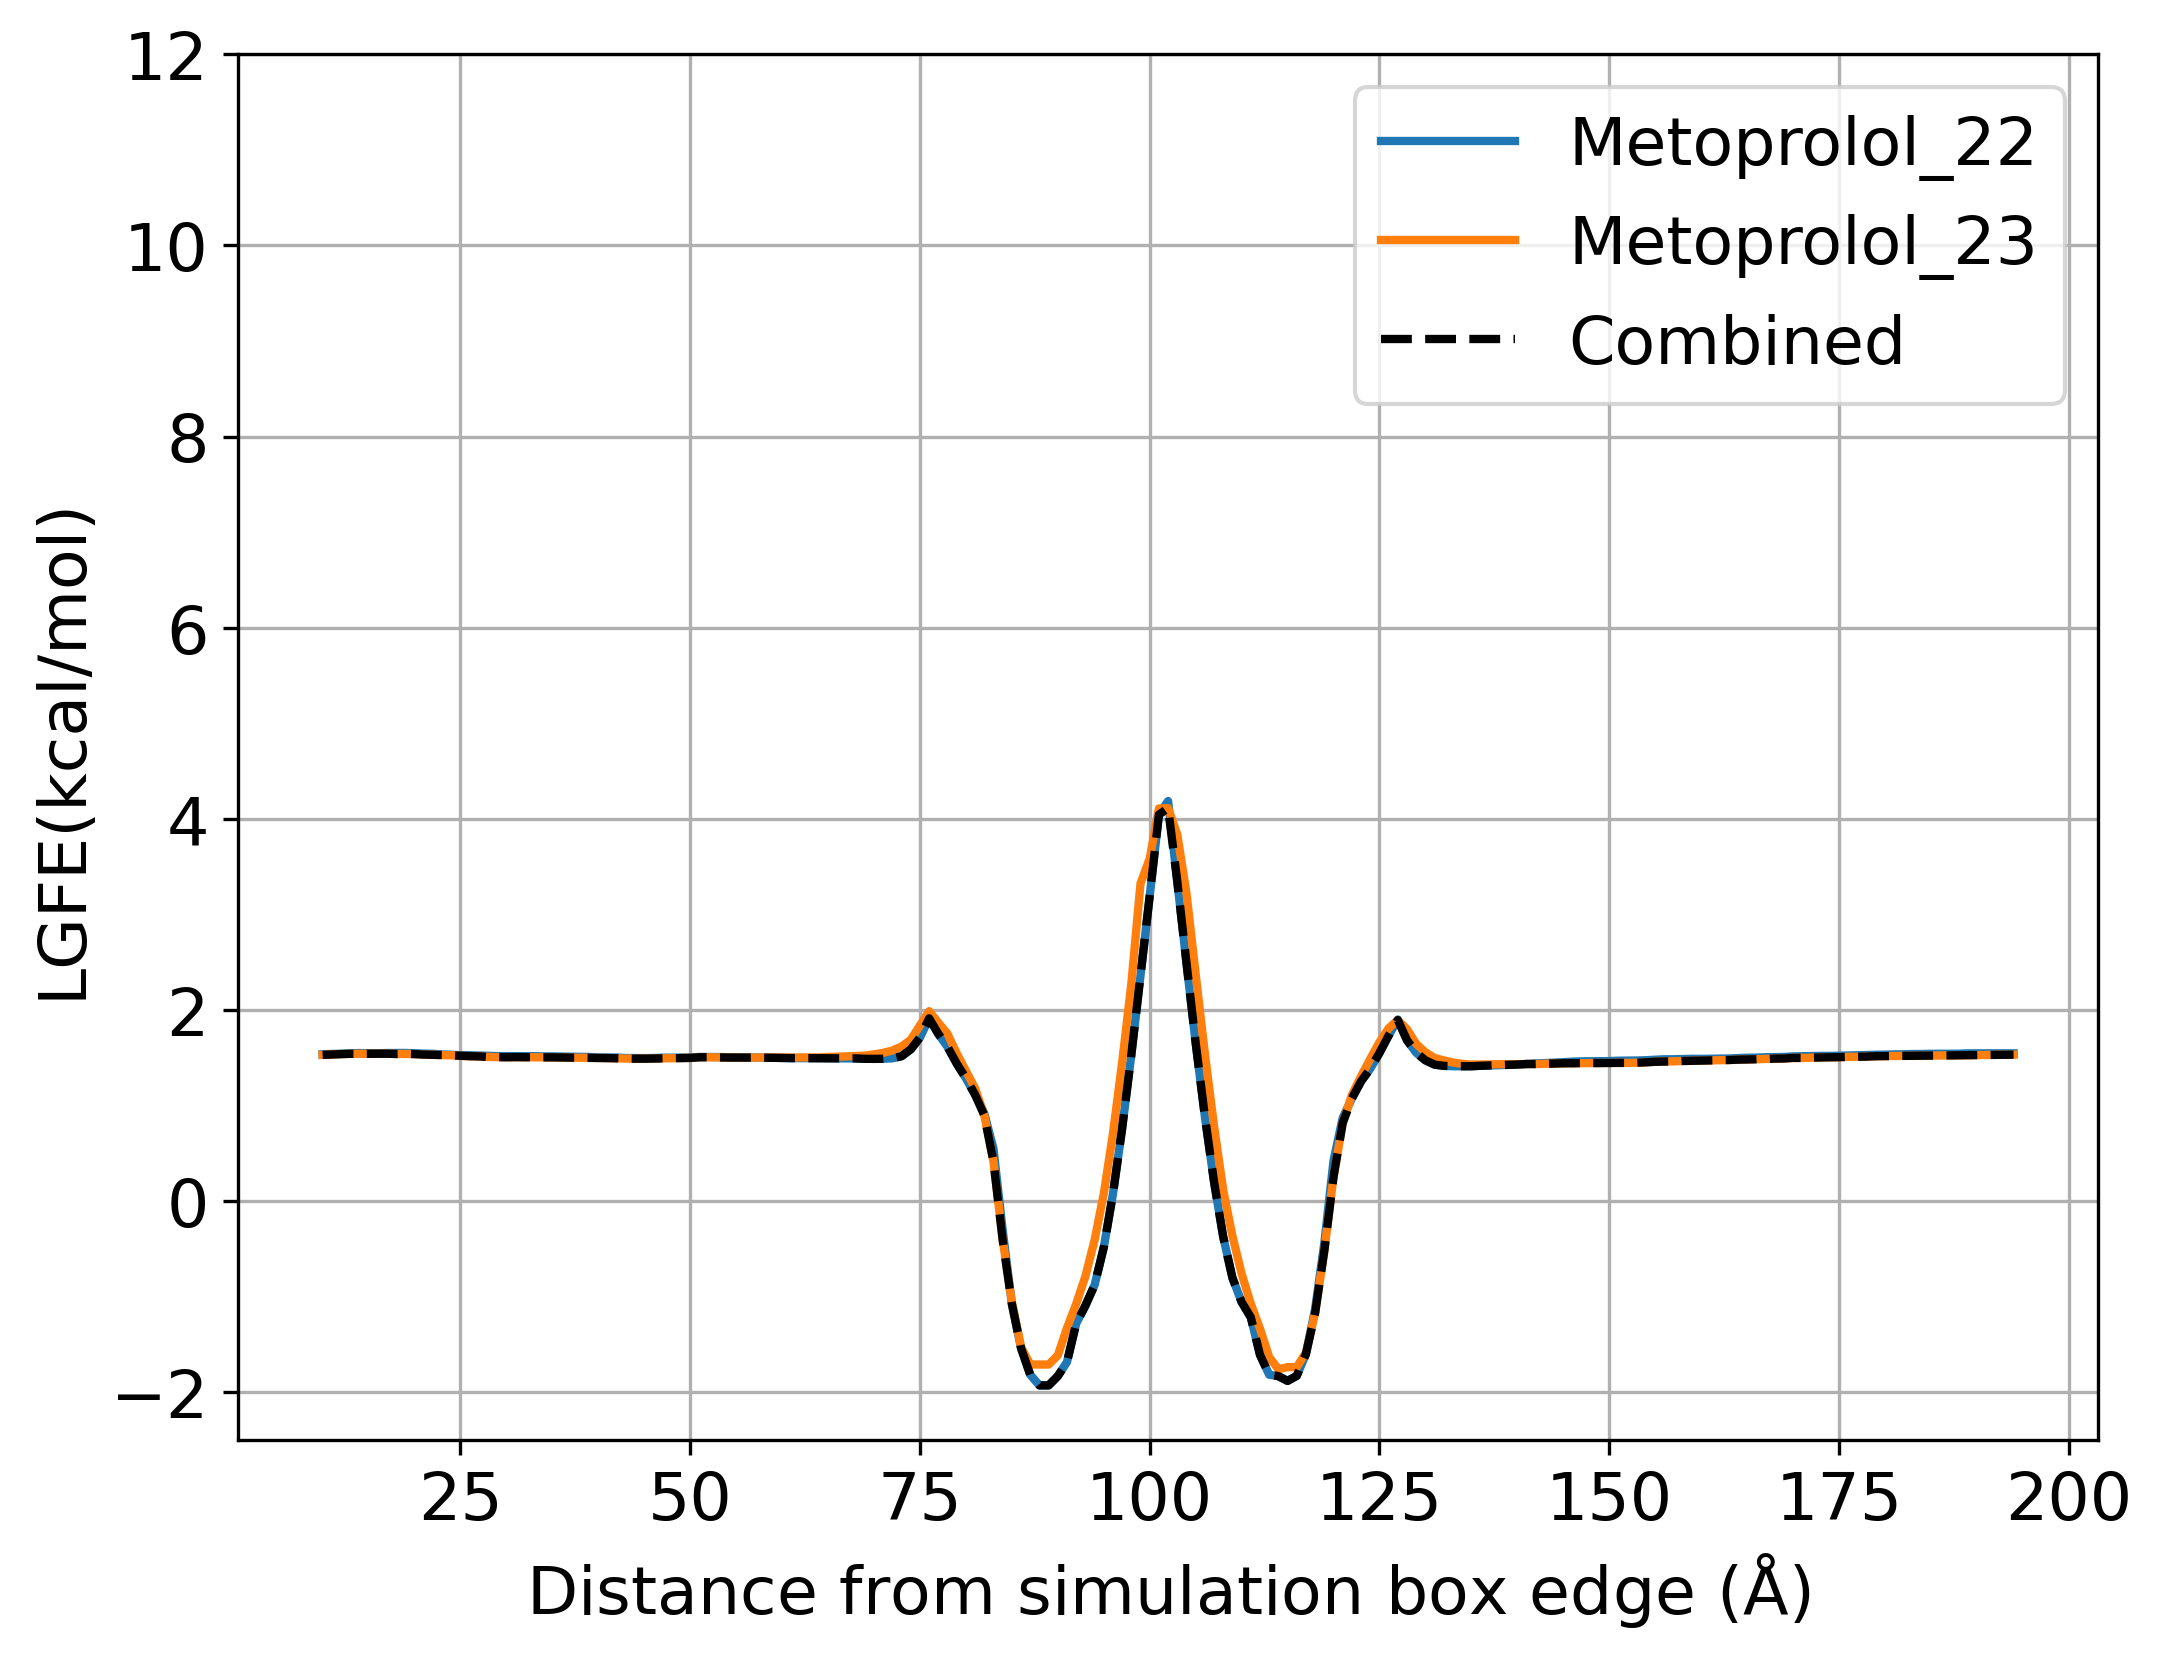

The file beside this chart, header and first rows:
Metoprolol_22, Metoprolol_23
1.53, 1.521
1.529, 1.52
1.527, 1.518
1.526, 1.516
1.525, 1.516
1.525, 1.517
1.525, 1.518
1.526, 1.519
1.527, 1.522
1.53, 1.526
1.537, 1.531
1.54, 1.535
1.544, 1.539
1.547, 1.542
1.55, 1.542
1.548, 1.543
1.548, 1.542
1.55, 1.543
1.55, 1.54
1.551, 1.541
1.547, 1.539
1.544, 1.534
1.542, 1.532
1.535, 1.529
1.532, 1.526
1.527, 1.521
1.527, 1.517
1.524, 1.515
1.52, 1.509
1.518, 1.507
1.518, 1.506
1.517, 1.507
1.517, 1.506
1.517, 1.506
1.515, 1.505
1.515, 1.505
1.513, 1.503
1.511, 1.502
1.51, 1.501
1.509, 1.499
1.504, 1.499
1.504, 1.497
1.503, 1.495
1.498, 1.494
1.497, 1.491
1.497, 1.491
1.498, 1.493
1.501, 1.495
1.502, 1.496
1.502, 1.497
1.503, 1.499
1.509, 1.506
1.509, 1.506
1.508, 1.504
1.507, 1.503
1.505, 1.502
1.505, 1.502
1.504, 1.503
1.502, 1.503
1.5, 1.503
... 145 more rows
